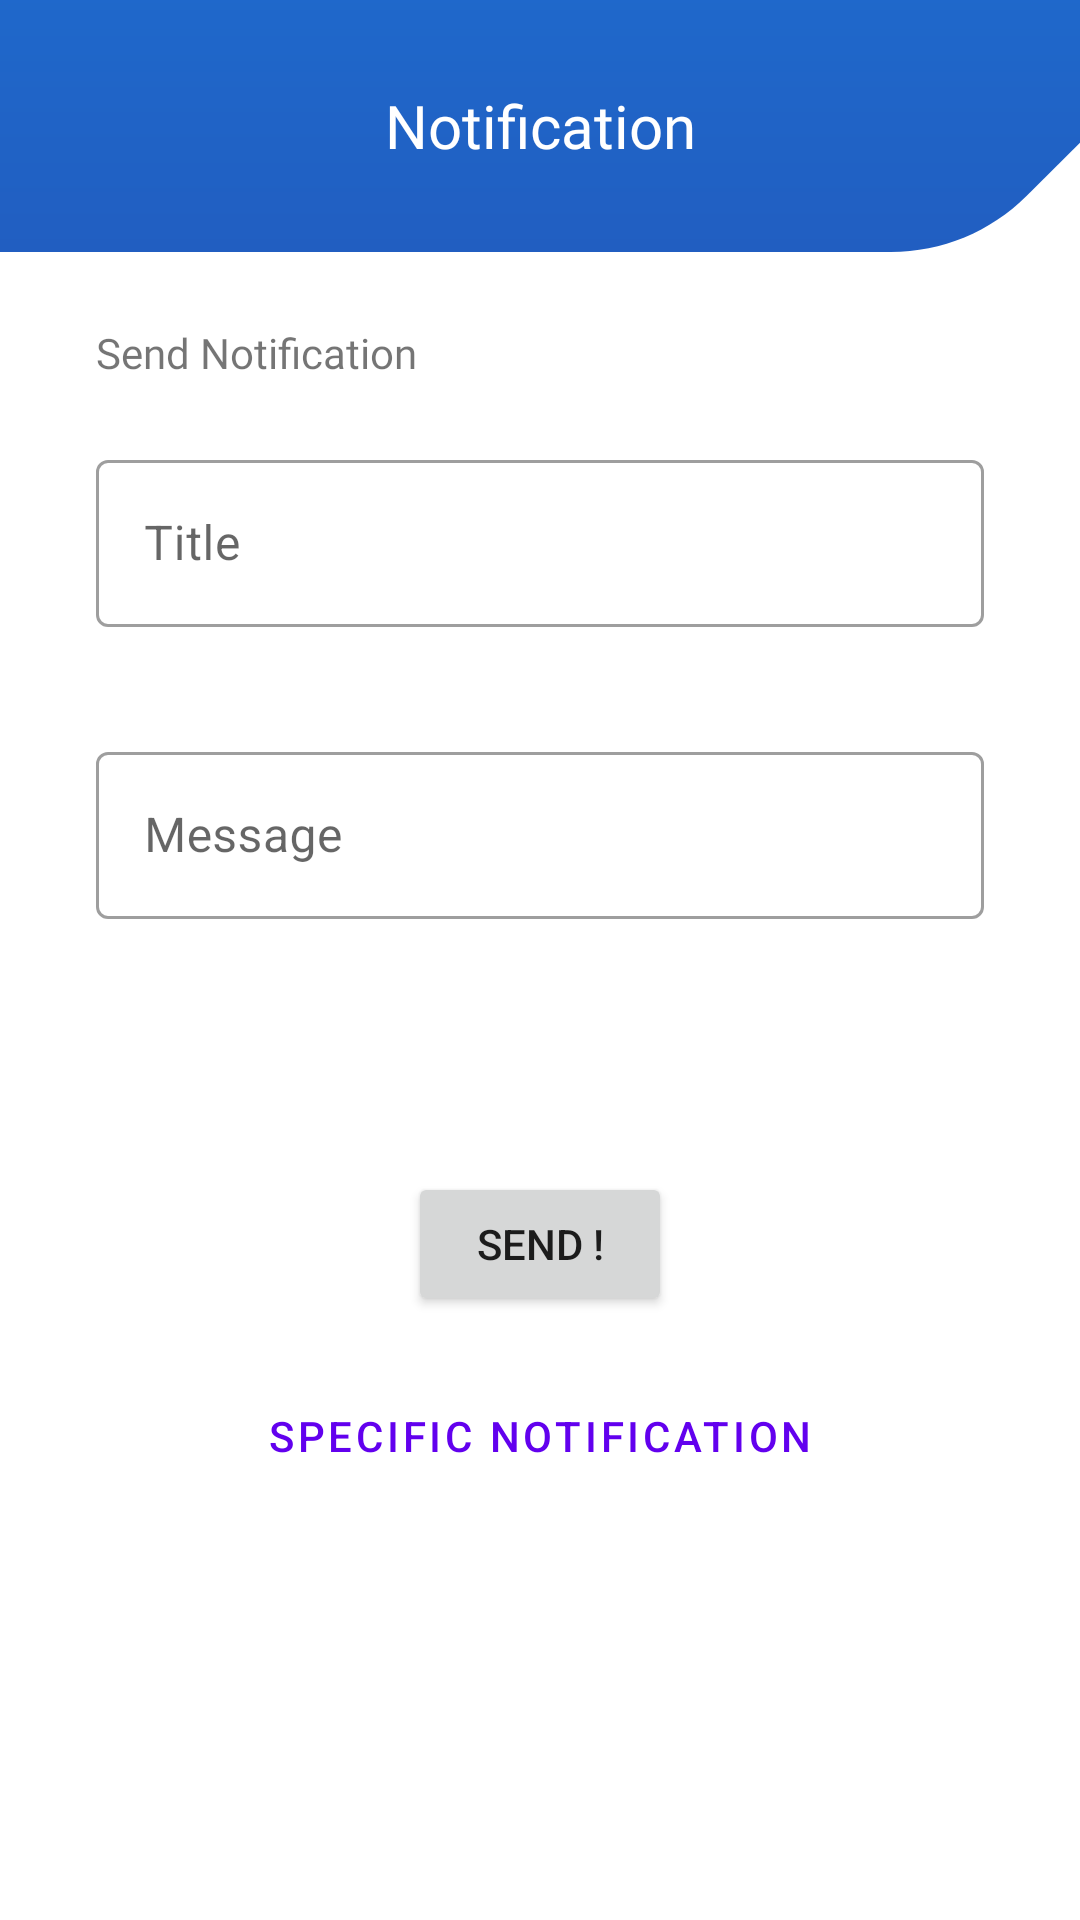

This screen was rendered from an Android layout file. Write that file and the resources it references.
<!-- AndroidManifest.xml: application theme Theme.FlightApp -->
<!-- res/layout/fragment_notification.xml -->
<?xml version="1.0" encoding="utf-8"?>
<androidx.constraintlayout.widget.ConstraintLayout xmlns:android="http://schemas.android.com/apk/res/android"
    xmlns:tools="http://schemas.android.com/tools"
    android:layout_width="match_parent"
    android:layout_height="match_parent"
    xmlns:app="http://schemas.android.com/apk/res-auto"
    tools:context=".ui.fragments.notification.NotificationFragment">

    <androidx.appcompat.widget.Toolbar
        android:id="@+id/toolbar"
        android:layout_width="match_parent"
        android:layout_height="wrap_content"
        android:layout_gravity="top"
        android:background="@drawable/ic_toolbar_background"
        android:minHeight="?attr/actionBarSize"
        android:theme="?attr/actionBarTheme"
        app:layout_constraintEnd_toEndOf="parent"
        app:layout_constraintStart_toStartOf="parent"
        app:layout_constraintTop_toTopOf="parent"
        app:titleTextColor="@color/white">

        <TextView
            android:layout_width="wrap_content"
            android:layout_height="wrap_content"
            android:layout_gravity="center"
            android:fontFamily="@font/gilroy_bold"
            android:text="@string/notification_text"
            android:textColor="@color/white"
            android:textSize="20sp" />
    </androidx.appcompat.widget.Toolbar>

    <com.google.android.material.textfield.TextInputLayout
        android:id="@+id/textInputLayout_title"
        style="@style/Widget.MaterialComponents.TextInputLayout.OutlinedBox"
        android:layout_width="0dp"
        android:layout_height="wrap_content"
        android:layout_marginStart="32dp"
        android:layout_marginTop="64dp"
        android:layout_marginEnd="32dp"
        app:errorEnabled="true"
        app:layout_constraintEnd_toEndOf="parent"
        app:layout_constraintStart_toStartOf="parent"
        app:layout_constraintTop_toBottomOf="@+id/toolbar">

        <com.google.android.material.textfield.TextInputEditText
            android:id="@+id/title_notification_editText"
            android:layout_width="match_parent"
            android:layout_height="wrap_content"
            android:hint="@string/title_text" />
    </com.google.android.material.textfield.TextInputLayout>

    <com.google.android.material.textfield.TextInputLayout
        android:id="@+id/textInputLayout_message"
        style="@style/Widget.MaterialComponents.TextInputLayout.OutlinedBox"
        android:layout_width="0dp"
        android:layout_height="wrap_content"
        android:layout_marginStart="32dp"
        android:layout_marginTop="16dp"
        app:errorEnabled="true"
        android:layout_marginEnd="32dp"
        app:layout_constraintEnd_toEndOf="parent"
        app:layout_constraintStart_toStartOf="parent"
        app:layout_constraintTop_toBottomOf="@+id/textInputLayout_title">

        <com.google.android.material.textfield.TextInputEditText
            android:id="@+id/message_notification_editText"
            android:layout_width="match_parent"
            android:layout_height="wrap_content"
            android:hint="@string/message_text" />
    </com.google.android.material.textfield.TextInputLayout>

    <Button
        android:id="@+id/buttonNotification"
        android:layout_width="wrap_content"
        android:layout_height="wrap_content"
        android:layout_marginTop="64dp"
        android:clickable="false"
        android:text="@string/send"
        app:cornerRadius="6dp"
        app:layout_constraintEnd_toEndOf="@+id/textInputLayout_message"
        app:layout_constraintStart_toStartOf="@+id/textInputLayout_message"
        app:layout_constraintTop_toBottomOf="@+id/textInputLayout_message" />

    <TextView
        android:id="@+id/textView10"
        android:layout_width="wrap_content"
        android:layout_height="wrap_content"
        android:layout_marginTop="24dp"
        android:fontFamily="@font/gilroy_medium"
        android:text="@string/send_notification"
        app:layout_constraintStart_toStartOf="@+id/textInputLayout_title"
        app:layout_constraintTop_toBottomOf="@+id/toolbar" />

    <Button
        android:id="@+id/buttonSpecific"
        android:layout_width="wrap_content"
        android:layout_height="wrap_content"
        android:layout_marginTop="16dp"
        style="?attr/materialButtonOutlinedStyle"
        android:text="@string/specific_notification"
        app:strokeColor="@color/teal_200"
        app:cornerRadius="6dp"
        app:layout_constraintEnd_toEndOf="@+id/buttonNotification"
        app:layout_constraintStart_toStartOf="@+id/buttonNotification"
        app:layout_constraintTop_toBottomOf="@+id/buttonNotification" />

</androidx.constraintlayout.widget.ConstraintLayout>
<!-- resources referenced by this layout -->
<resources>
  <color name="teal_200">#1A7FE1</color>
  <color name="white">#FFFFFFFF</color>
  <!-- drawable ic_toolbar_background: vector/xml drawable (drawable, 3041 chars, omitted) -->
  <string name="message_text">Message</string>
  <string name="notification_text">Notification</string>
  <string name="send">Send !</string>
  <string name="send_notification">Send Notification</string>
  <string name="specific_notification">SPECIFIC NOTIFICATION</string>
  <string name="title_text">Title</string>
  <style name="Theme.FlightApp" parent="Theme.MaterialComponents.DayNight.DarkActionBar">
          
          <item name="colorPrimary">@color/purple_500</item>
          <item name="colorPrimaryVariant">@color/purple_700</item>
          <item name="colorOnPrimary">@color/white</item>
          
          <item name="colorSecondary">@color/teal_200</item>
          <item name="colorSecondaryVariant">@color/teal_700</item>
          <item name="colorOnSecondary">@color/black</item>
          
          <item name="android:statusBarColor" tools:targetApi="l">?attr/colorPrimaryVariant</item>
          
      </style>
  <color name="purple_500">#FF6200EE</color>
  <color name="purple_700">#FF3700B3</color>
  <color name="teal_700">#1A7FE1</color>
  <color name="black">#FF000000</color>
</resources>
